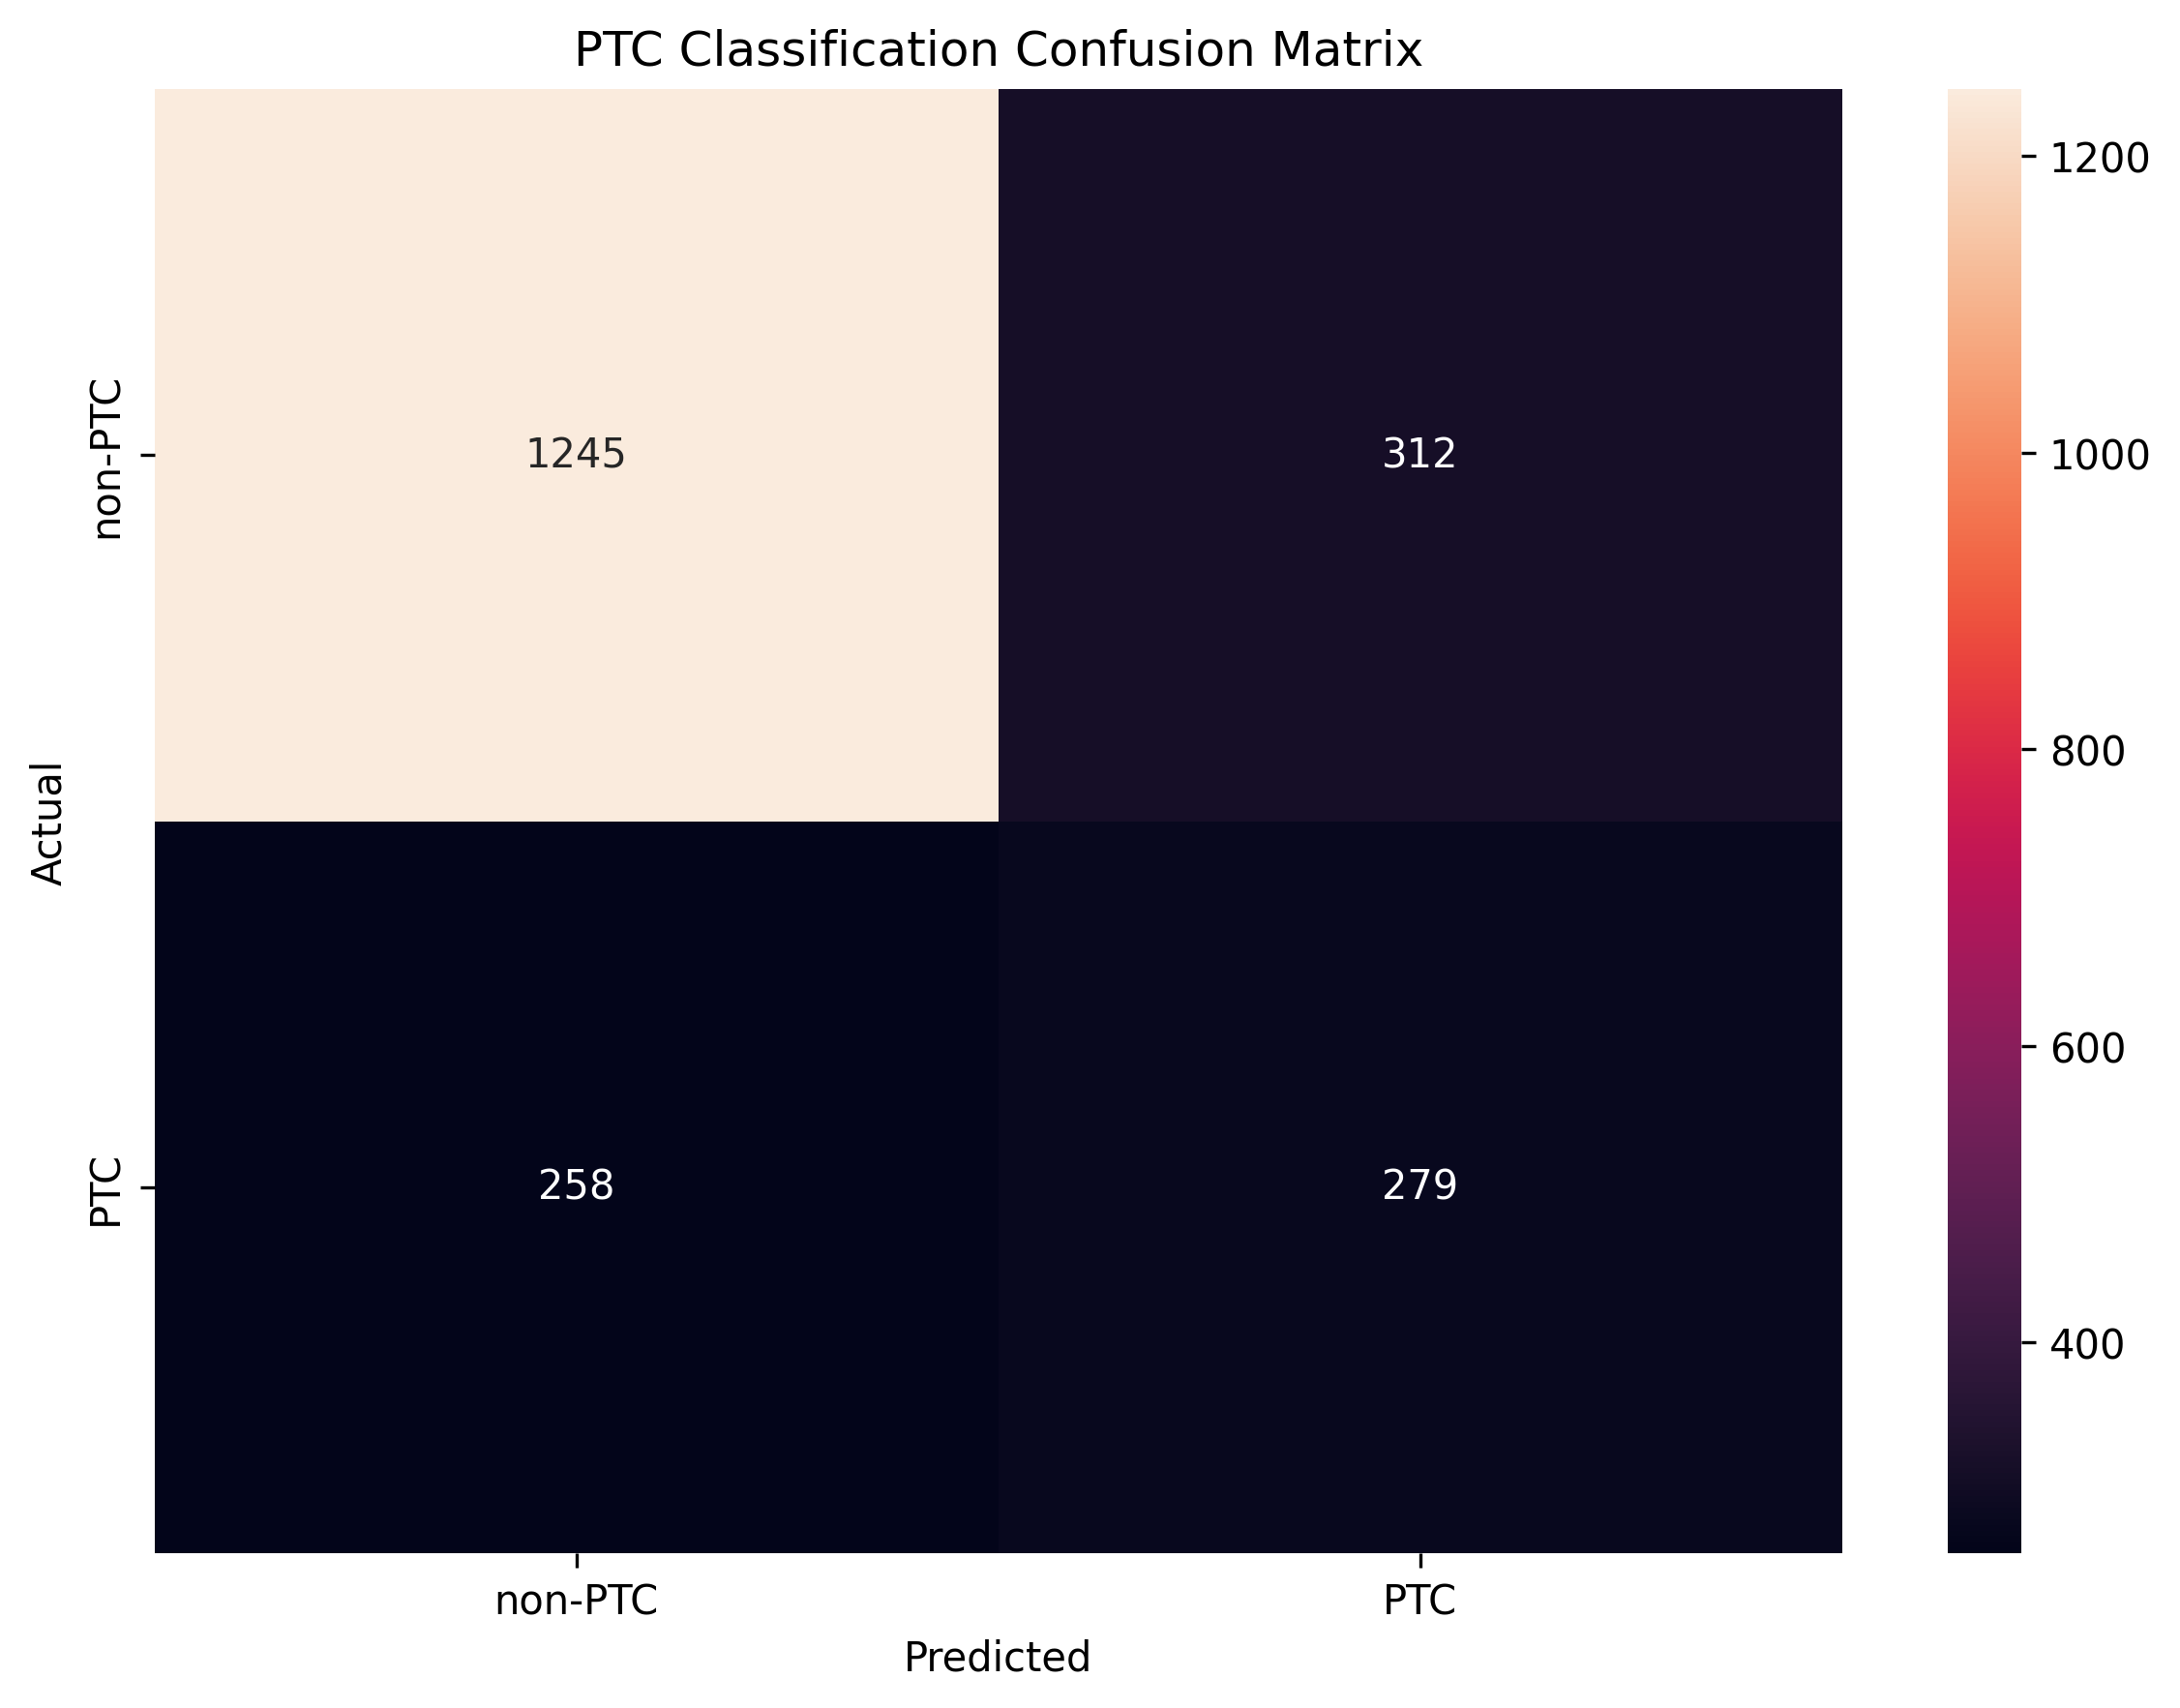

The table this chart was drawn from, first rows:
1245, 312
258, 279
